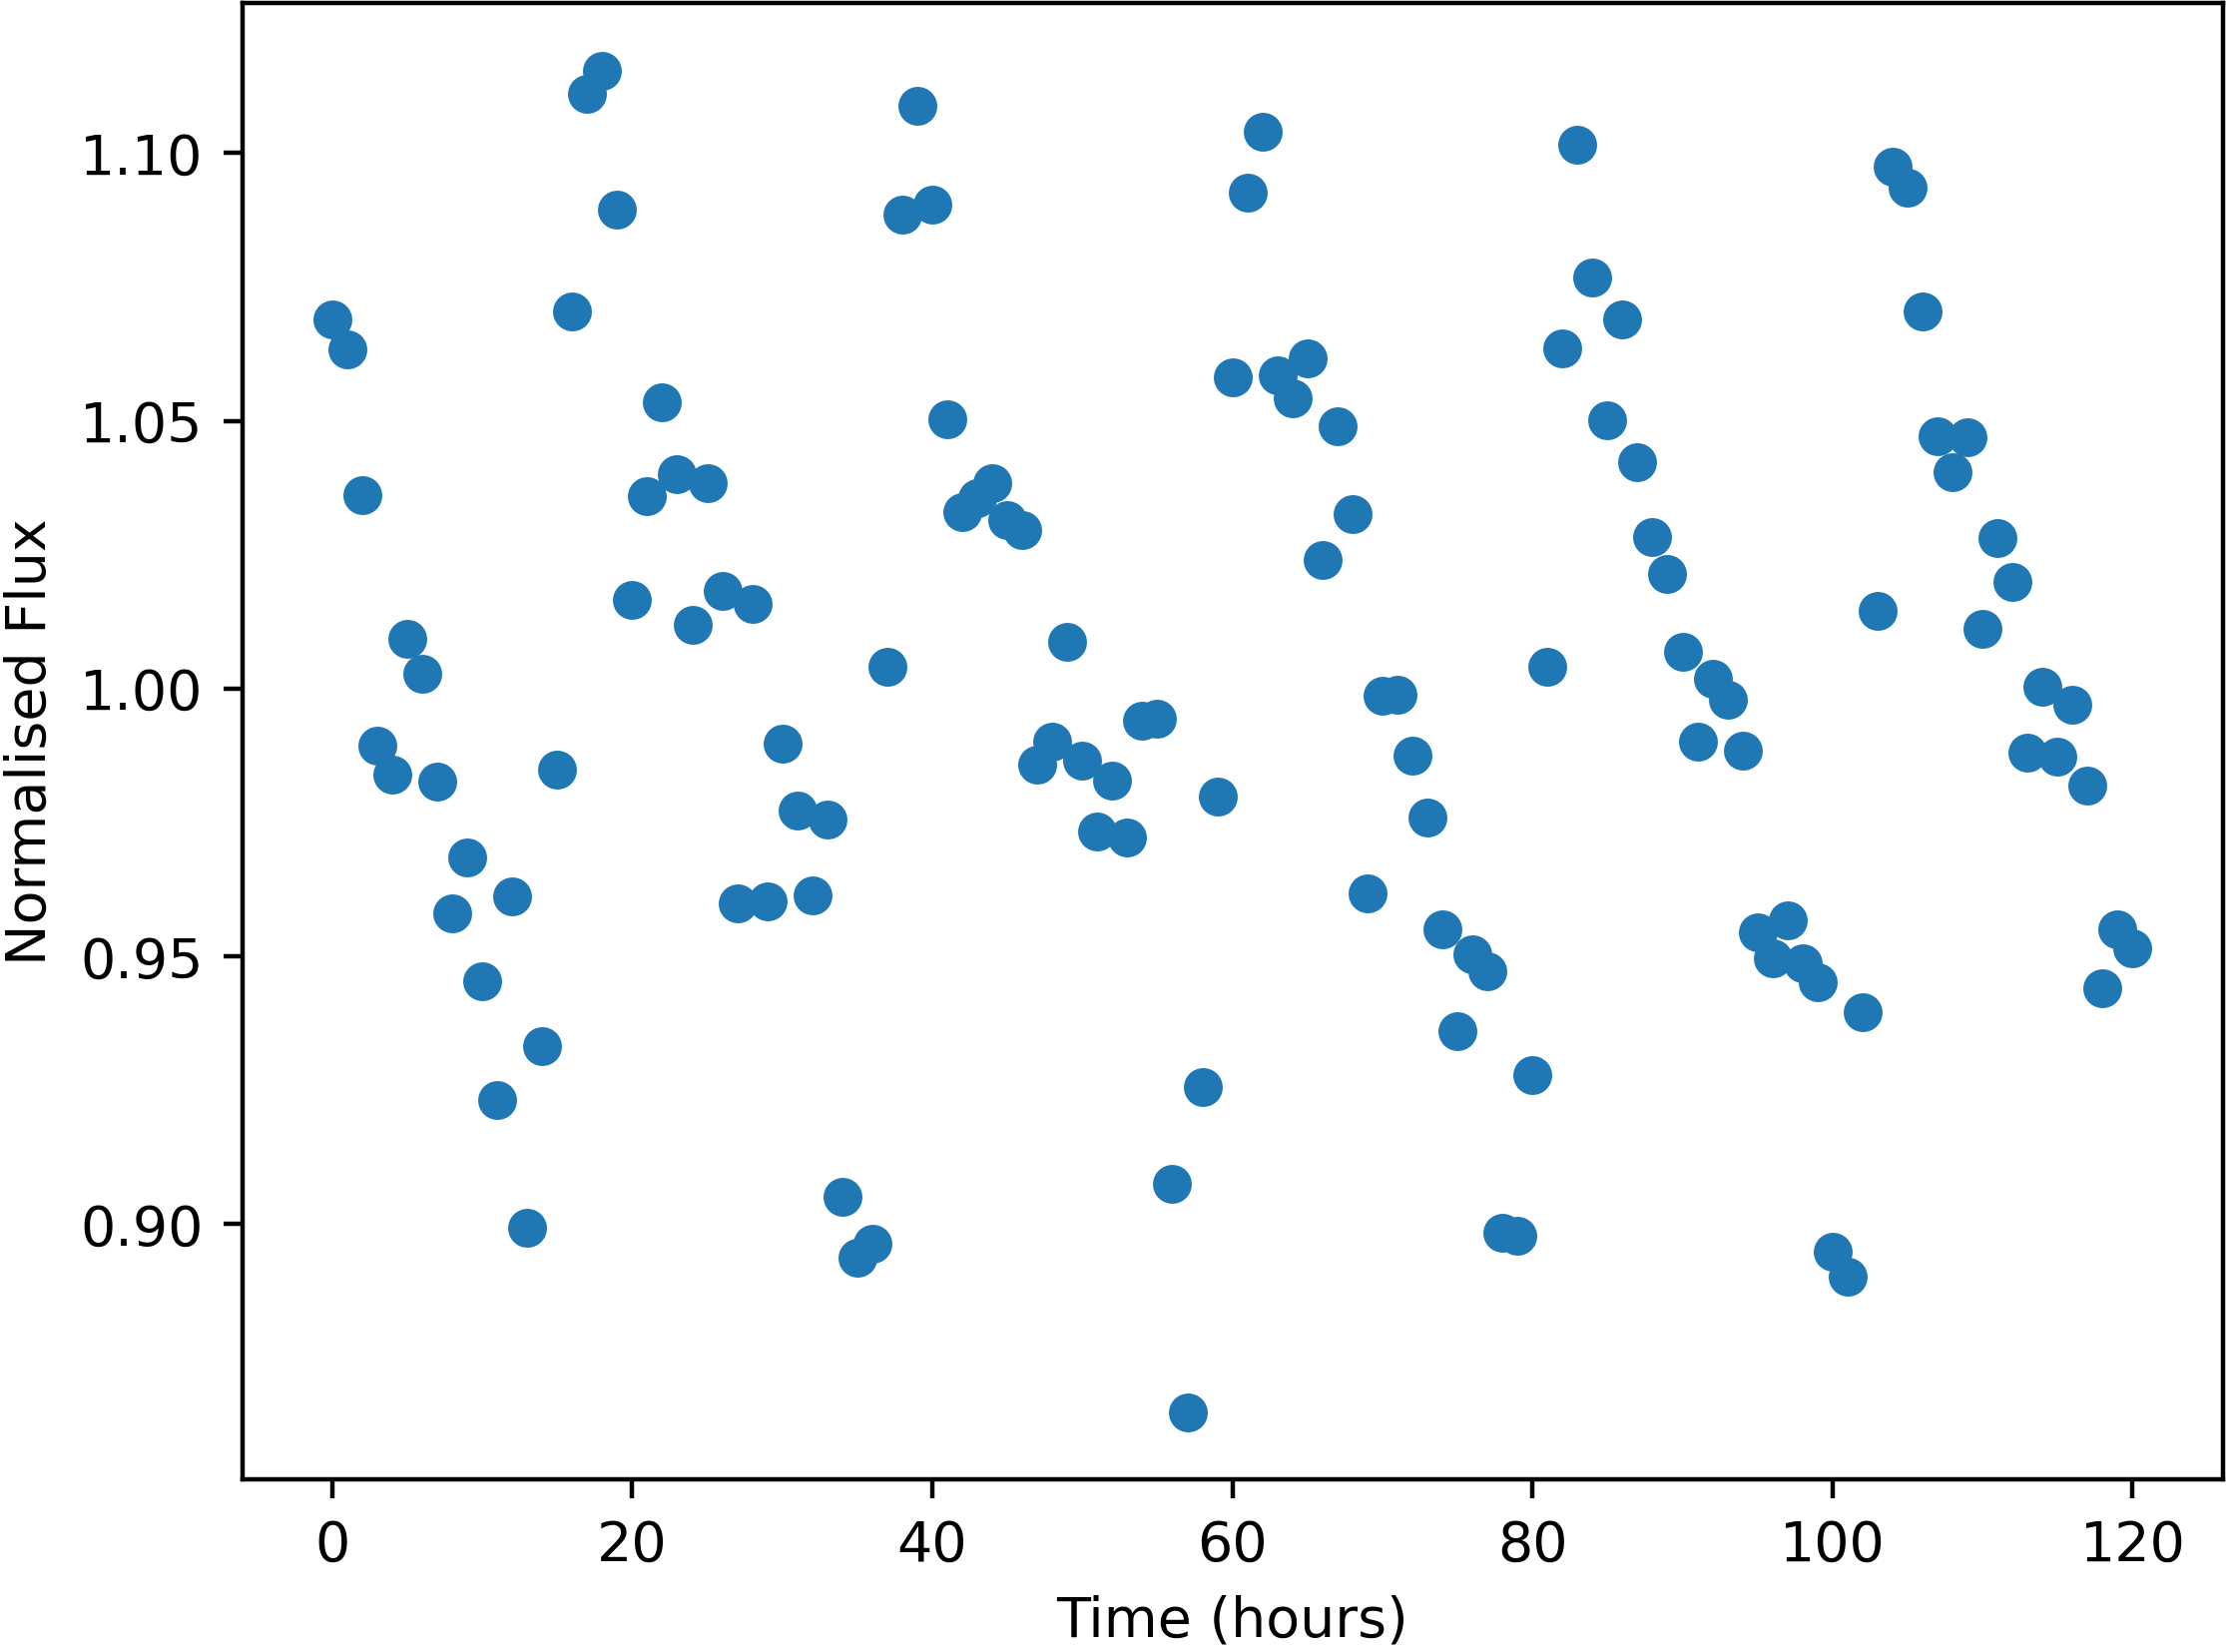

The table this chart was drawn from, first rows:
Time, NormalisedFlux
0.0, 1.069
1.0, 1.063
2.0, 1.036
3.0, 0.9893
4.0, 0.9839
5.0, 1.009
6.0, 1.003
7.0, 0.9827
8.0, 0.958
9.0, 0.9684
10.0, 0.9452
11.0, 0.9231
12.0, 0.9612
13.0, 0.8993
14.0, 0.9332
15.0, 0.9848
16.0, 1.07
17.0, 1.111
18.0, 1.115
19.0, 1.089
20.0, 1.017
21.0, 1.036
22.0, 1.053
23.0, 1.04
24.0, 1.012
25.0, 1.038
26.0, 1.018
27.0, 0.9599
28.0, 1.016
29.0, 0.9603
30.0, 0.9897
31.0, 0.9773
32.0, 0.9613
33.0, 0.9755
34.0, 0.905
35.0, 0.8937
36.0, 0.8962
37.0, 1.004
38.0, 1.089
39.0, 1.109
40.0, 1.09
41.0, 1.05
42.0, 1.033
43.0, 1.035
44.0, 1.038
45.0, 1.031
46.0, 1.03
47.0, 0.9858
48.0, 0.9901
49.0, 1.009
50.0, 0.9865
51.0, 0.9734
52.0, 0.9828
53.0, 0.9721
54.0, 0.9941
55.0, 0.9944
56.0, 0.9074
57.0, 0.8648
58.0, 0.9255
59.0, 0.9798
... 61 more rows
